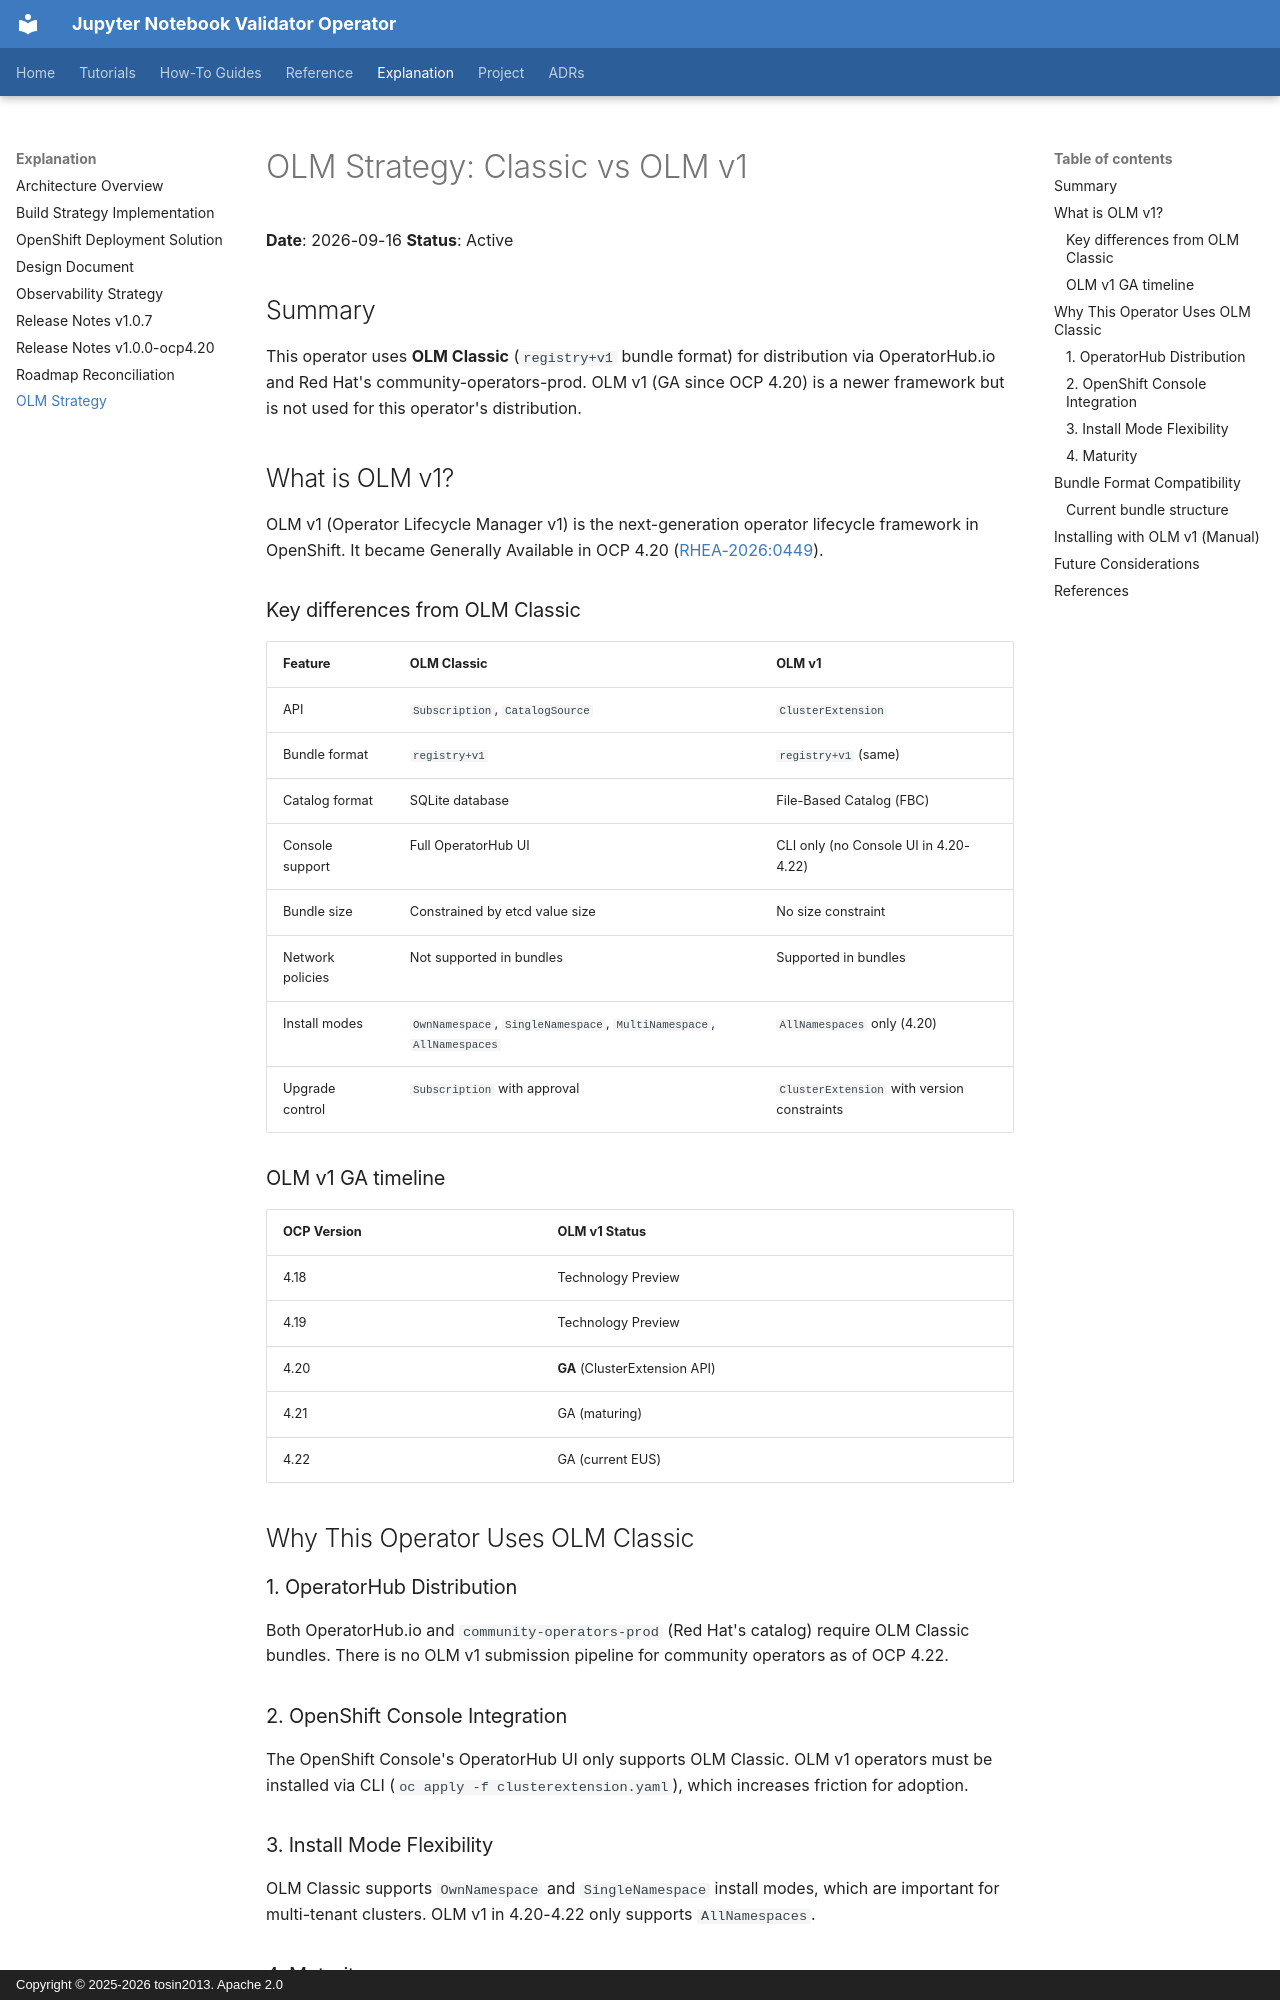

repository: tosin2013/jupyter-notebook-validator-operator · page: explanation/OLM_STRATEGY/index.html · generator: mkdocs · copyright: Copyright © 2025-2026 tosin2013. Apache 2.0

# OLM Strategy: Classic vs OLM v1

**Date**: 2026-09-16
**Status**: Active

## Summary

This operator uses **OLM Classic** (`registry+v1` bundle format) for distribution via OperatorHub.io and Red Hat's community-operators-prod. OLM v1 (GA since OCP 4.20) is a newer framework but is not used for this operator's distribution.

## What is OLM v1?

OLM v1 (Operator Lifecycle Manager v1) is the next-generation operator lifecycle framework in OpenShift. It became Generally Available in OCP 4.20 ([RHEA-2026:0449](https://access.redhat.com/errata/RHEA-2026:0449)).

### Key differences from OLM Classic

| Feature | OLM Classic | OLM v1 |
|---------|-------------|--------|
| API | `Subscription`, `CatalogSource` | `ClusterExtension` |
| Bundle format | `registry+v1` | `registry+v1` (same) |
| Catalog format | SQLite database | File-Based Catalog (FBC) |
| Console support | Full OperatorHub UI | CLI only (no Console UI in 4.20-4.22) |
| Bundle size | Constrained by etcd value size | No size constraint |
| Network policies | Not supported in bundles | Supported in bundles |
| Install modes | `OwnNamespace`, `SingleNamespace`, `MultiNamespace`, `AllNamespaces` | `AllNamespaces` only (4.20) |
| Upgrade control | `Subscription` with approval | `ClusterExtension` with version constraints |

### OLM v1 GA timeline

| OCP Version | OLM v1 Status |
|-------------|---------------|
| 4.18 | Technology Preview |
| 4.19 | Technology Preview |
| 4.20 | **GA** (ClusterExtension API) |
| 4.21 | GA (maturing) |
| 4.22 | GA (current EUS) |

## Why This Operator Uses OLM Classic

### 1. OperatorHub Distribution

Both OperatorHub.io and `community-operators-prod` (Red Hat's catalog) require OLM Classic bundles. There is no OLM v1 submission pipeline for community operators as of OCP 4.22.

### 2. OpenShift Console Integration

The OpenShift Console's OperatorHub UI only supports OLM Classic. OLM v1 operators must be installed via CLI (`oc apply -f clusterextension.yaml`), which increases friction for adoption.

### 3. Install Mode Flexibility

OLM Classic supports `OwnNamespace` and `SingleNamespace` install modes, which are important for multi-tenant clusters. OLM v1 in 4.20-4.22 only supports `AllNamespaces`.

### 4. Maturity

OLM Classic is a stable, well-understood framework. OLM v1, while GA, is still maturing. The `ClusterExtension` API may evolve in future OCP releases.
